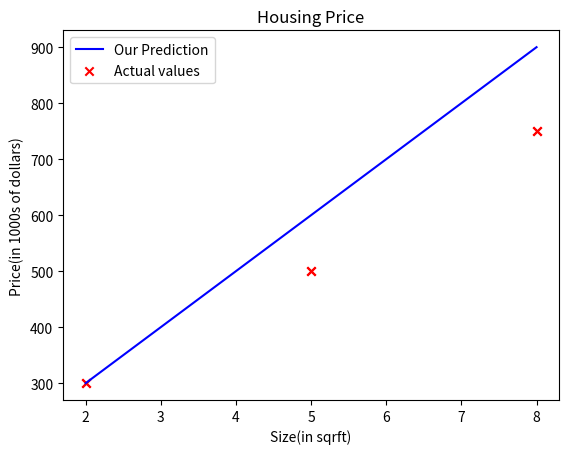

Source code (Python):
#importing libraries
import numpy as np
import matplotlib.pyplot as plt

#initializing training set
#x_train is the input variable(size in square feet)
#y_train is the target(price in 1000s of dollars)
x_train = np.array([2.0,5.0,8.0])
y_train = np.array([300.0,500.0,750.0])
print(f"x_train: {x_train}")
print(f"y_train: {y_train}")

#plotting a scatter plot graph of the dataset
plt.scatter(x_train,y_train,c='r',marker='x')
plt.title('Housing Price')
plt.xlabel('Size(in sqrft)')
plt.ylabel('Price(in 1000s of dollars)')
plt.show()

w = 100
b = 100
print(f"w: {w}")
print(f"b: {b}")

#function to compute the prediction of the linear model
def Property_price_model(w,x,b):
    m = x.shape[0]
    y_hat = np.zeros(m)
    for i in range(m):
        y_hat[i] = w*x[i]+b
    return y_hat

y_hat = Property_price_model(w,x_train,b)
plt.plot(x_train,y_hat,c='b',label='Our Prediction')
plt.scatter(x_train,y_train,marker='x',c='r',label='Actual values')
plt.xlabel('Size(in sqrft)')
plt.ylabel('Price(in 1000s of dollars)')
plt.legend()
plt.show()